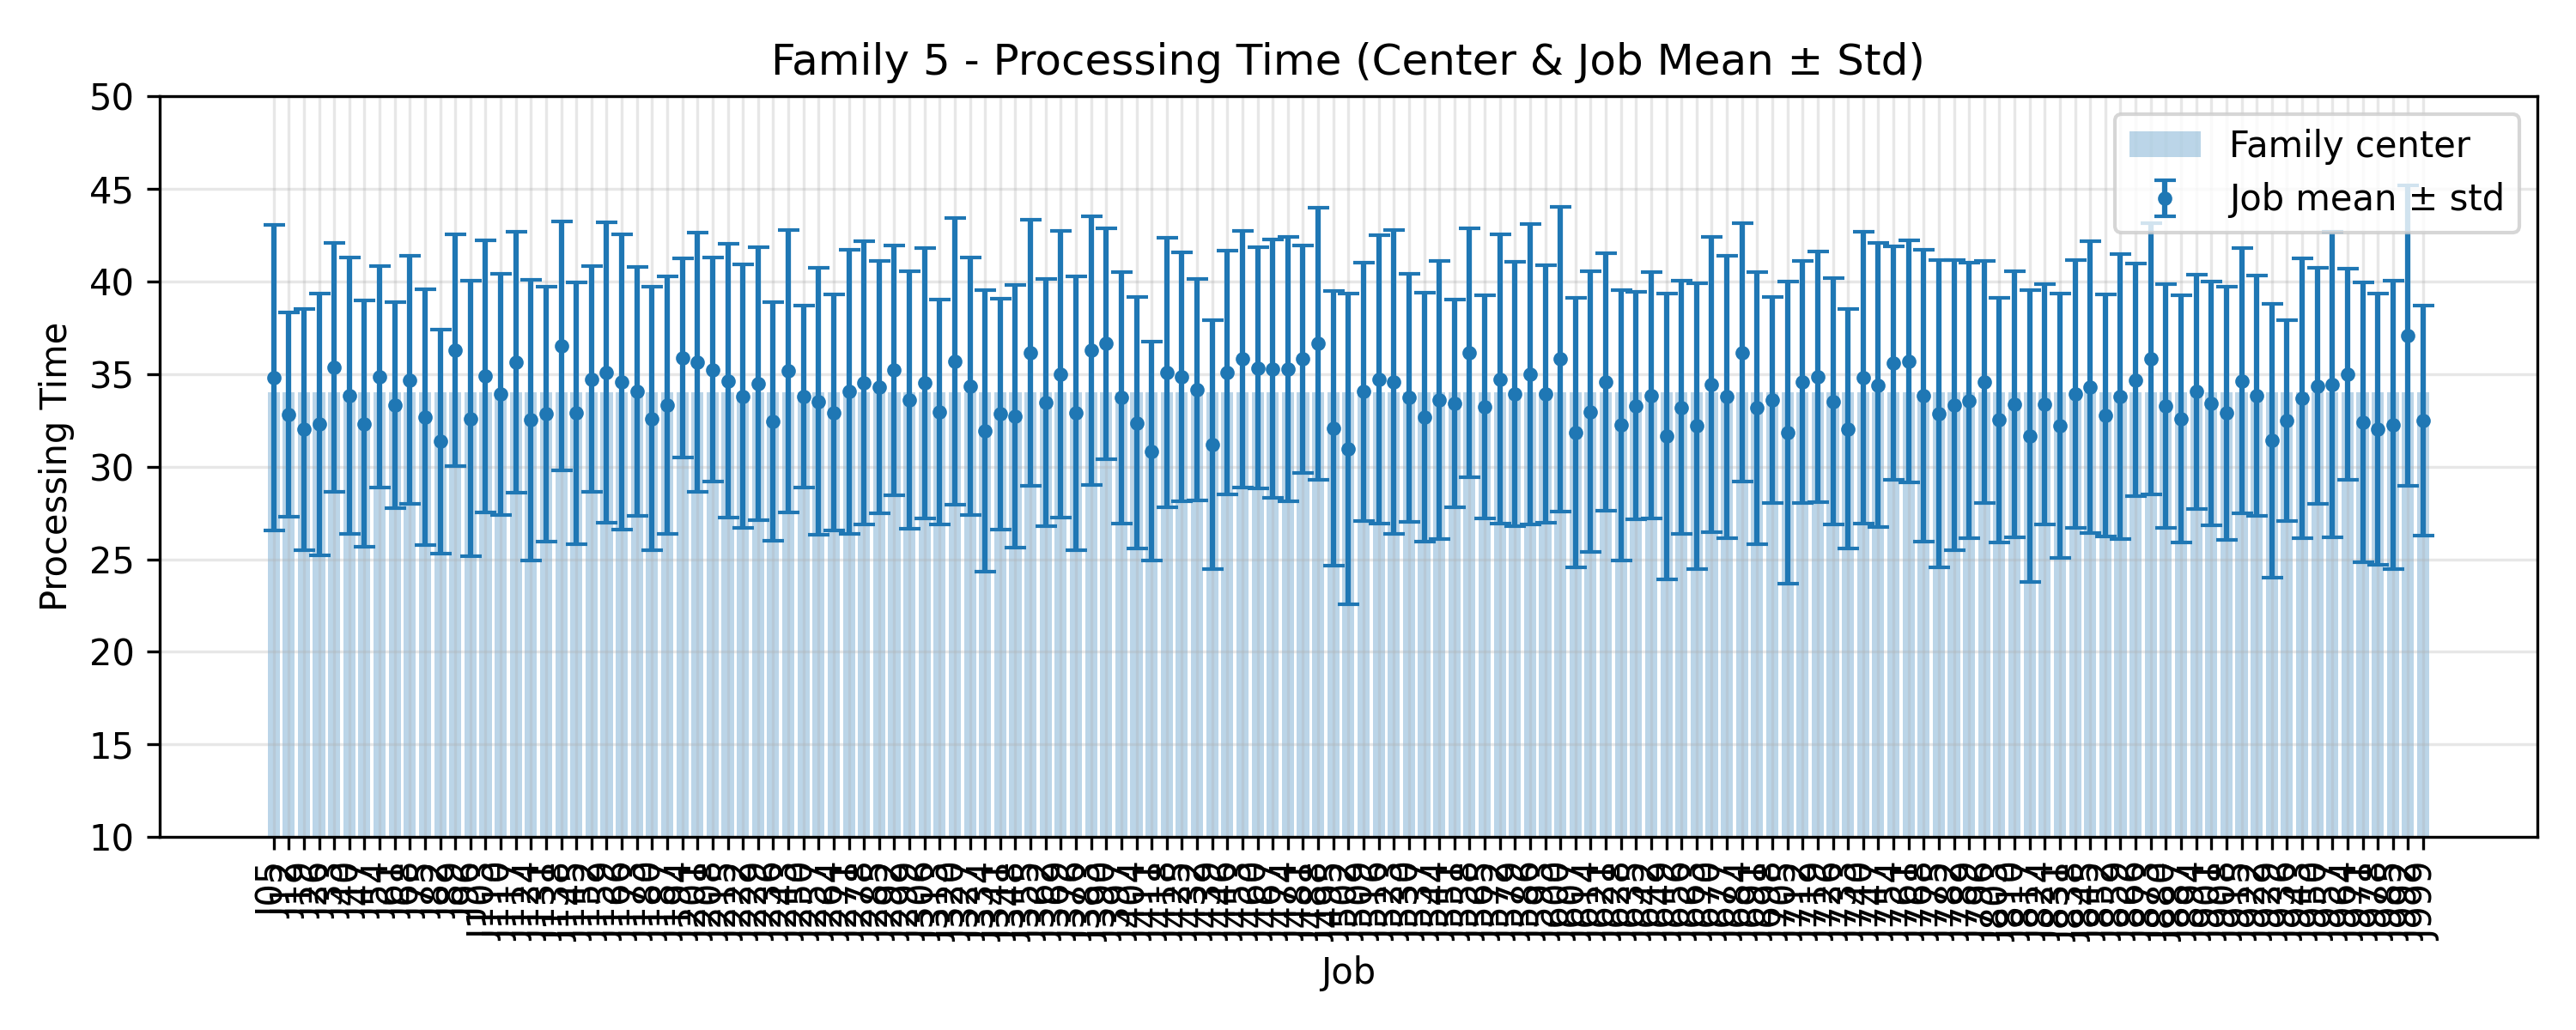

Data behind this chart, as committed beside it:
JobIndex, JobCode, MeanProcessingTime, StdProcessingTime, FamilyCenter
5, J05, 34.8, 8.237, 34.0
12, J12, 32.8, 5.521, 34.0
19, J19, 32.0, 6.524, 34.0
26, J26, 32.28, 7.074, 34.0
33, J33, 35.36, 6.71, 34.0
40, J40, 33.84, 7.449, 34.0
47, J47, 32.32, 6.662, 34.0
54, J54, 34.84, 5.978, 34.0
61, J61, 33.32, 5.569, 34.0
68, J68, 34.68, 6.698, 34.0
75, J75, 32.68, 6.898, 34.0
82, J82, 31.36, 6.059, 34.0
89, J89, 36.28, 6.271, 34.0
96, J96, 32.6, 7.451, 34.0
103, J103, 34.88, 7.356, 34.0
110, J110, 33.92, 6.511, 34.0
117, J117, 35.64, 7.031, 34.0
124, J124, 32.52, 7.569, 34.0
131, J131, 32.84, 6.892, 34.0
138, J138, 36.52, 6.724, 34.0
145, J145, 32.88, 7.056, 34.0
152, J152, 34.72, 6.103, 34.0
159, J159, 35.08, 8.094, 34.0
166, J166, 34.56, 7.97, 34.0
173, J173, 34.04, 6.72, 34.0
180, J180, 32.6, 7.127, 34.0
187, J187, 33.32, 6.961, 34.0
194, J194, 35.88, 5.369, 34.0
201, J201, 35.64, 7.008, 34.0
208, J208, 35.24, 6.055, 34.0
215, J215, 34.64, 7.407, 34.0
222, J222, 33.8, 7.122, 34.0
229, J229, 34.48, 7.376, 34.0
236, J236, 32.44, 6.444, 34.0
243, J243, 35.16, 7.614, 34.0
250, J250, 33.8, 4.915, 34.0
257, J257, 33.52, 7.195, 34.0
264, J264, 32.92, 6.362, 34.0
271, J271, 34.04, 7.686, 34.0
278, J278, 34.52, 7.643, 34.0
285, J285, 34.28, 6.803, 34.0
292, J292, 35.2, 6.759, 34.0
299, J299, 33.6, 6.934, 34.0
306, J306, 34.52, 7.294, 34.0
313, J313, 32.96, 6.076, 34.0
320, J320, 35.68, 7.755, 34.0
327, J327, 34.32, 6.95, 34.0
334, J334, 31.92, 7.6, 34.0
341, J341, 32.84, 6.233, 34.0
348, J348, 32.72, 7.085, 34.0
355, J355, 36.16, 7.176, 34.0
362, J362, 33.44, 6.67, 34.0
369, J369, 35.0, 7.741, 34.0
376, J376, 32.88, 7.388, 34.0
383, J383, 36.28, 7.253, 34.0
390, J390, 36.64, 6.222, 34.0
397, J397, 33.72, 6.803, 34.0
404, J404, 32.36, 6.799, 34.0
411, J411, 30.84, 5.917, 34.0
418, J418, 35.08, 7.293, 34.0
... 83 more rows
